Run: headless pygame with SDL's dummy video driver; simulated clock (each Clock.tick advances the game by its frame time, no real sleeping); random seed 0; keys injected as events and as key.get_pressed() state; no mouse input.
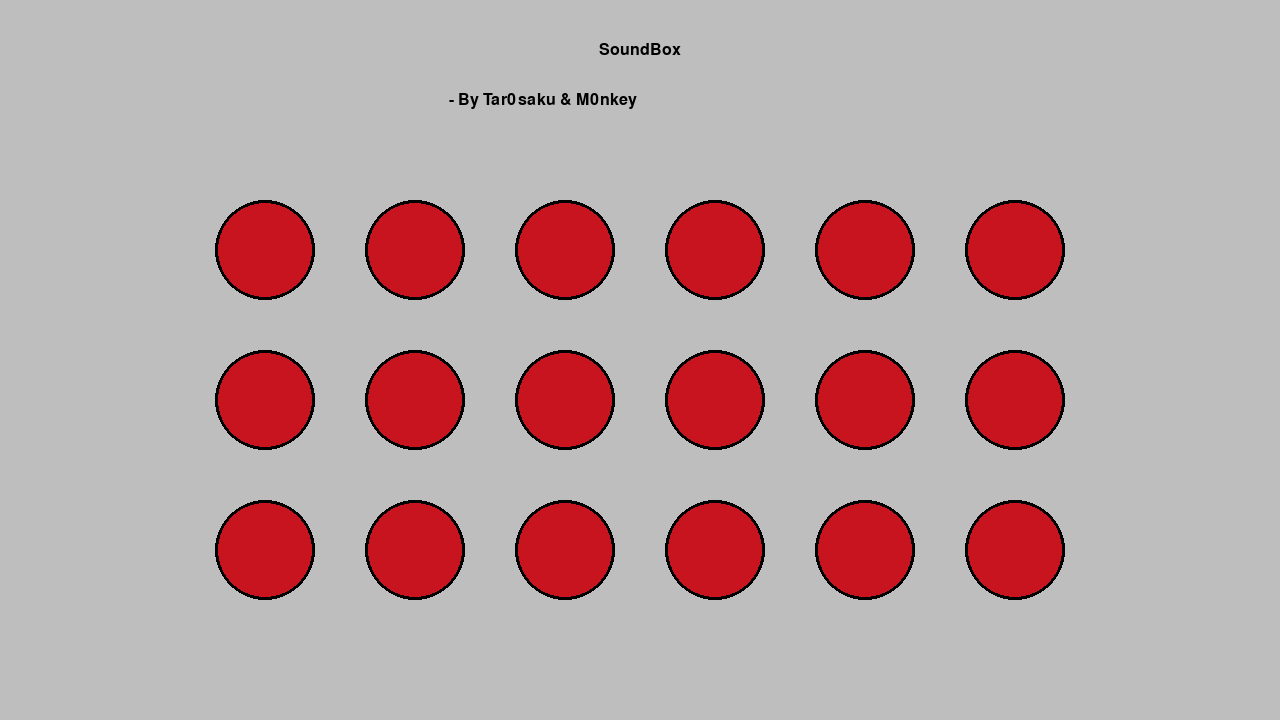
Frame 1 of 4 · flips 1–60 · no input
Frame 2 of 4 · flips 61–180 · tapped SPACE, RETURN · held RIGHT (→), D · screen unchanged from frame 1, image omitted
Frame 3 of 4 · flips 181–300 · held DOWN (↓), S · screen unchanged from frame 2, image omitted
Frame 4 of 4 · flips 301–420 · held LEFT (←), A, UP (↑), W · screen unchanged from frame 3, image omitted

The pygame program that drew these frames:

import pygame


screen_width = 1280
screen_height = 720

pygame.init()
screen = pygame.display.set_mode((screen_width, screen_height))
clock = pygame.time.Clock()
running = True

while running:
    for event in pygame.event.get():
        if event.type == pygame.QUIT:
            running = False

    screen.fill("gray")

    myfont = pygame.font.SysFont("monospace", 24)
    label = myfont.render("SoundBox", 1, (0,0,0))
    label2 = myfont.render("- By Tar0saku & M0nkey", 1, (0,0,0))
    
    posX = 100
    posY = 200
    space_row = 150
    nb_btn = 20
    nb_lignes = 3
    j= 0

    red = (200,20,30)
    black = (0,0,0)
    
    label_rect = label.get_rect(center=(screen_width/2, 50))
    label2_rect = label.get_rect(center=((screen_width/2) - 150 , 100))
    screen.blit(label, label_rect)
    screen.blit(label2, label2_rect)

    for j in range(nb_lignes) :
        for i in range(nb_btn):
            size = ((screen_width - 850) / 2 + i* 150, posY, 100, 100)
            pygame.draw.ellipse(screen, red, size, width = 0)
            pygame.draw.ellipse(screen, black, size, width = 3)

            if i > 4 :
                posX = 100
                posY += space_row
                i -= 4
                j +=1
                break
    pygame.display.flip()
    clock.tick(60) 
pygame.quit()
